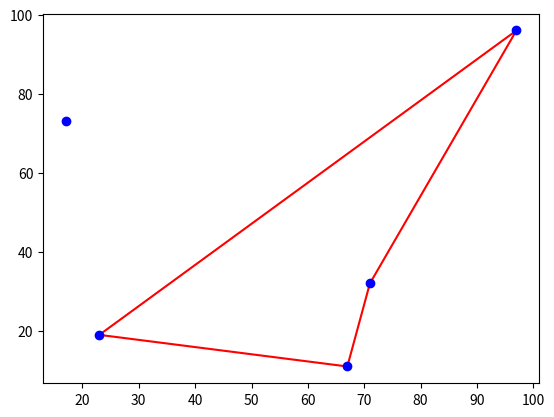

Generate this figure with matplotlib:
import matplotlib.pyplot as plt
import numpy as np
import random

#membuat matriks jarak antar kota secara acak

def create_distance_matrix(n):
    np.random.seed(1)
    dist_matrix = np.random.randint(10, 100, size=(n, n))
    np.fill_diagonal(dist_matrix, 0)
    return dist_matrix
#fungsi menampilkan rute yang telah dihasilkan
def plot_route(route, cities):
    x = cities[:,0]
    y = cities[:,1]
    plt.plot(x[route], y[route], 'r-')
    plt.plot(x, y, 'bo')
    plt.show()
# fungsi untuk melakukan pencarian rute terpendek menggunaakn DFS
def tsp_dfs(n, dist_matrix, start= 0):
    visited = [False] * n
    visited[start] = True
    stack = [(start, [start], 0)]
    shortest_path = None
    while stack:
        current, path, cost = stack.pop()
        if False not in visited:
            path.append(start)
            if shortest_path is None or cost < shortest_path[1]:
                shortest_path = (path, cost)
        for neighbor in range(n):
                if not visited[neighbor]:
                    visited[neighbor] = True
                    stack.append((neighbor, path + [neighbor], 
                                  cost + dist_matrix[current][neighbor]))
        visited = [False if i not in path else True for i in range(n)]
    return shortest_path
        #membuat matriks jarak antar kota sebanyak 5 kota secara acak
n = 5
distance_matrix = create_distance_matrix(n)

        #menampilkan matriks jarak antar kota
print("matriks jarak antarkota:")
print(distance_matrix)

        #menyelesaikan TSP dengan DFS
shortest_path, cost = tsp_dfs(n, distance_matrix, start=0)
        
        #menampilkan rute terpendek yang di hasilkan
print("Rute terpendek:", shortest_path)
print("total jarak: ", cost)

        #menampilkan rute terpdendek dalam bentuk grafik
cities = np.random.randint(10, 100, size=(n, 2))
plot_route(shortest_path, cities)